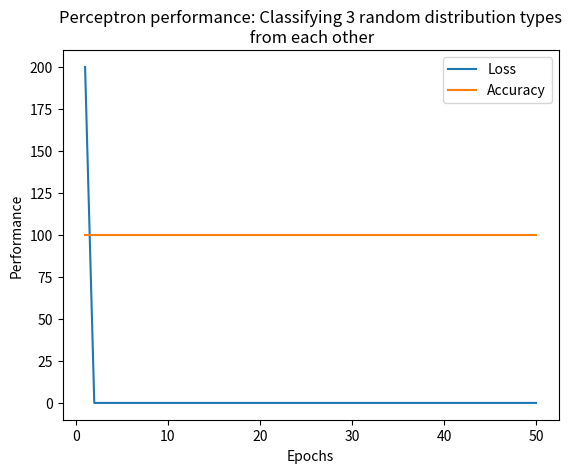
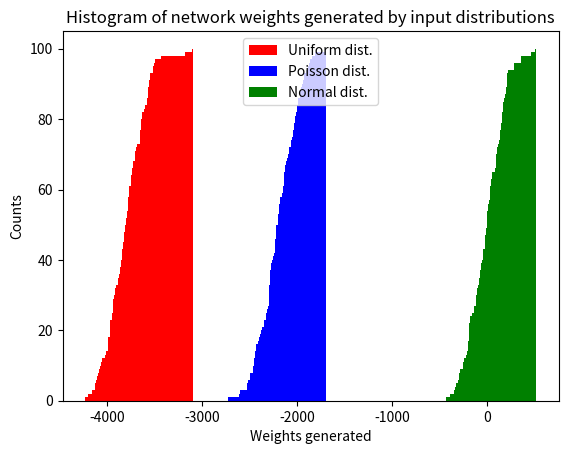
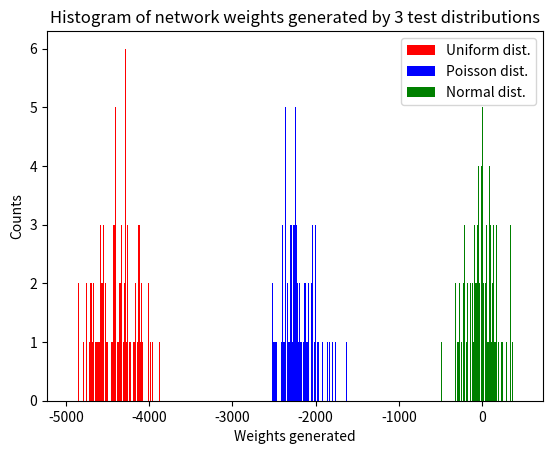
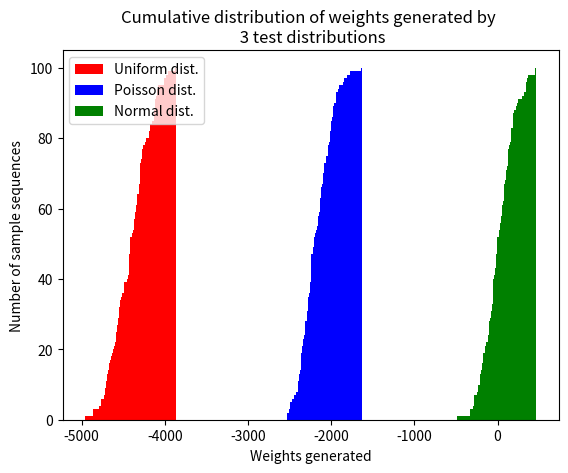

Generate these figures, in order, with matplotlib:
import numpy as np
import pandas as pd
import matplotlib as mpl
import matplotlib.pyplot as plt
from mpl_toolkits.mplot3d import Axes3D


x_uniform = 3.5*np.random.random((100, 128))
x_normal = np.random.normal(size = (100,128))
x_poisson = np.random.poisson(lam = 1., size = (100, 128))

x_all = np.vstack((x_uniform, x_normal, x_poisson))

y_uniform = np.array(np.zeros(shape = (x_uniform.shape[0],1)) - 1)  # Label -1
y_normal = np.array(np.zeros(shape = (x_normal.shape[0],1)) + 1)       # Label +1
y_poisson = np.array(np.zeros(shape = (x_poisson.shape[0],1)))# Label 0

y_all = np.vstack((y_uniform, y_normal, y_poisson)).astype('int32')

########################################################################
#############################################
#####################
########

class adaptive_perceptron(object):
    def __init__(self, learning_rate = 0.01, num_itrs = 15):
        self.learning_rate = learning_rate
        self.num_itrs = num_itrs
        
    def fit_model(self, input_data, labels_):
        self.weights_ = np.zeros(shape = (input_data.shape[1]+1,1))
        self.cost_ = np.zeros(shape = (self.num_itrs,1))
        self.acc_ = np.copy(self.cost_)
        for i in range(self.num_itrs):
            # out_ = self.net_input(input_data)
            # out_ = np.array(out_).reshape((out_.shape[0],1))
            err_ = labels_ - self.predict(input_data)
            self.weights_[1:] += self.learning_rate*input_data.T.dot(err_)
            self.weights_[0] += self.learning_rate*err_.sum()
            self.cost_[i] = np.sum(err_**2)
            self.acc_[i] = self.accuracy_score(input_data, labels_)
        return self

    def net_input(self, input_data):
        return np.dot(input_data, self.weights_[1:]) + self.weights_[0]

    def predict(self, input_data):
        preds_ = []
        for val in np.nditer(self.net_input(input_data)):
            if val > self.net_input(input_data).mean() - self.net_input(input_data).mean()/2:
                preds_.append(1)
            elif val < self.net_input(input_data).mean()+self.net_input(input_data).mean()/2:
                preds_.append(-1)
            else: preds_.append(0)
        return np.array(preds_).reshape((len(preds_),1))
    
    def accuracy_score(self, _data, _labels):
        counts = 0
        for idx, est in zip(np.arange(0, _data.shape[0],1), self.predict(_data)):
            if est == _labels[idx]: counts += 1
 
        return counts/_data.shape[0]*100


p_multi = adaptive_perceptron(learning_rate = 0.1, num_itrs = 50)

p_multi.fit_model(x_all, y_all)
fit_vals = p_multi.net_input(x_all)
loss_ = np.array(p_multi.cost_).reshape((len(p_multi.cost_),1))

plt.figure()
plt.plot(np.arange(1, loss_.shape[0] + 1), loss_, label = 'Loss')
plt.plot(np.arange(1, p_multi.acc_.shape[0]+1), p_multi.acc_, label = 'Accuracy')
plt.xlabel('Epochs'), plt.ylabel('Performance')
plt.title('Perceptron performance: Classifying 3 random distribution types\n from each other')
plt.legend(), plt.show()

plt.figure()
plt.hist(fit_vals[:100], bins = 100, color = 'r', label = 'Uniform dist.', cumulative = True)
plt.hist(fit_vals[200:], bins = 100, color = 'b', label = 'Poisson dist.', cumulative = True)
plt.hist(fit_vals[100:200], bins = 100, color = 'g', label = 'Normal dist.', cumulative = True)
plt.xlabel('Weights generated'), plt.ylabel('Counts')
plt.title('Histogram of network weights generated by input distributions')
plt.legend()
plt.show()
########################################################################
#############################################
#####################
########

from matplotlib.colors import ListedColormap

markers = ('x', 'o','s')
colors = ('red','blue', 'green')

x1 = 4*np.random.random(size = (100, 128))
x2 = np.random.normal(size = (100, 128))
x3 = np.random.poisson(size = (100, 128))

unifit = p_multi.net_input(x1)
normfit = p_multi.net_input(x2)
poisfit = p_multi.net_input(x3)

# 
plt.figure()
plt.hist(unifit, bins = unifit.shape[0], color = colors[0], label = 'Uniform dist.')
plt.hist(poisfit, bins = poisfit.shape[0], color = colors[1], label = 'Poisson dist.')
plt.hist(normfit, bins = normfit.shape[0], color = colors[2], label = 'Normal dist.')
plt.xlabel('Weights generated'), plt.ylabel('Counts')
plt.title('Histogram of network weights generated by 3 test distributions')
plt.legend()
plt.show()

plt.figure()
plt.hist(unifit, bins = unifit.shape[0], cumulative = True, color = colors[0], label = 'Uniform dist.')
plt.hist(poisfit, bins = poisfit.shape[0], cumulative = True, color = colors[1], label = 'Poisson dist.')
plt.hist(normfit, bins = normfit.shape[0], cumulative = True, color = colors[2], label = 'Normal dist.')
plt.xlabel('Weights generated'), plt.ylabel('Number of sample sequences')
plt.title('Cumulative distribution of weights generated by \n 3 test distributions')
plt.legend()
plt.show()